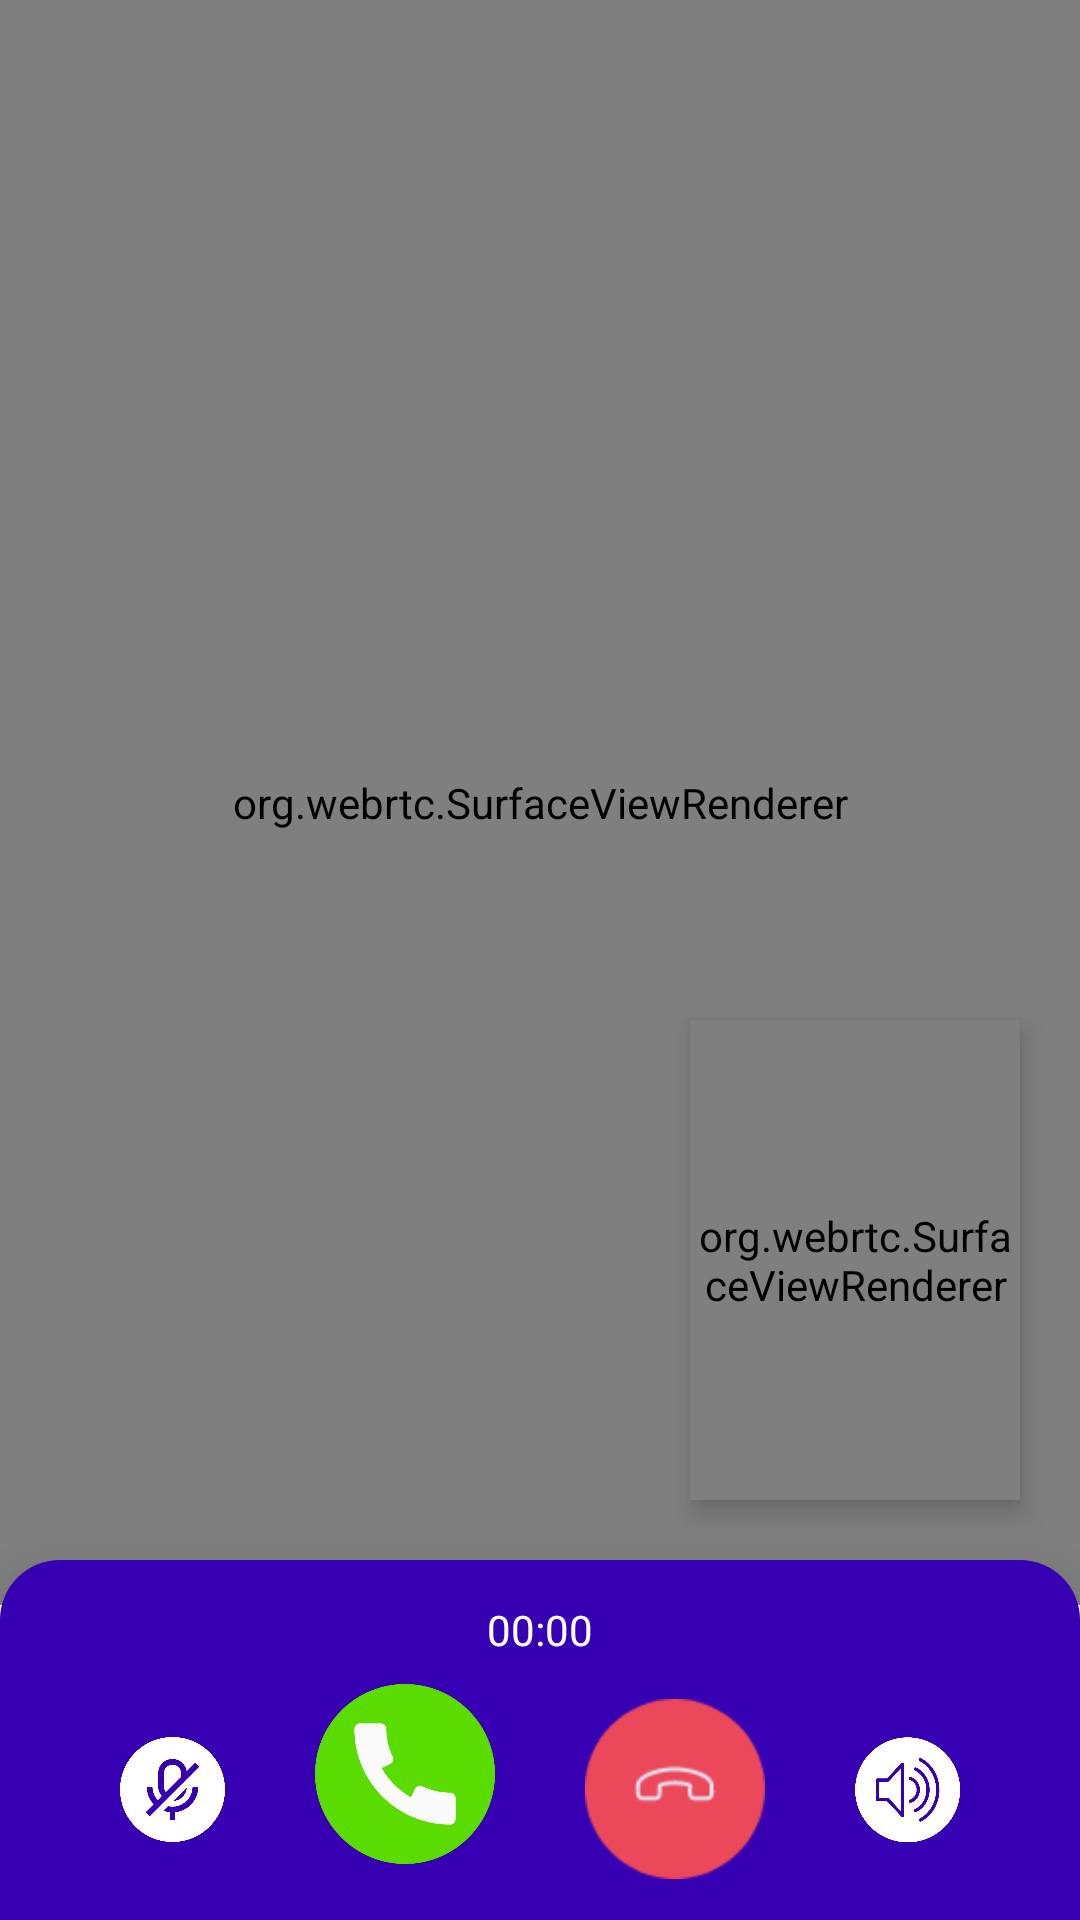

Reconstruct the res/layout file that produces this screen, plus the resources it refers to.
<!-- AndroidManifest.xml: application theme Theme.Cryptochat -->
<!-- res/layout/activity_sample_peer_connection.xml -->
<?xml version="1.0" encoding="utf-8"?>
<layout xmlns:android="http://schemas.android.com/apk/res/android"
    xmlns:app="http://schemas.android.com/apk/res-auto">

    <androidx.coordinatorlayout.widget.CoordinatorLayout
        android:layout_width="match_parent"
        android:layout_height="match_parent"
        android:background="@android:color/transparent"
        >

        <androidx.constraintlayout.widget.ConstraintLayout
            android:layout_width="match_parent"
            android:layout_height="match_parent"
            android:background="@android:color/transparent"
            >
        <com.google.android.material.appbar.AppBarLayout
            android:visibility="gone"
            android:id="@+id/appBar"
            android:layout_width="match_parent"
            android:layout_height="wrap_content"
            android:theme="@style/AppTheme.AppBarOverlay"
            app:layout_constraintTop_toTopOf="parent"
            app:layout_constraintStart_toStartOf="parent"
            app:layout_constraintEnd_toEndOf="parent">

            <androidx.appcompat.widget.Toolbar
                android:id="@+id/toolbar"
                android:layout_width="match_parent"
                android:layout_height="?attr/actionBarSize"
                android:background="?attr/colorPrimary"
                app:popupTheme="@style/AppTheme.PopupOverlay" />

        </com.google.android.material.appbar.AppBarLayout>


            <org.webrtc.SurfaceViewRenderer
                android:id="@+id/surface_view2"
                android:layout_width="match_parent"
                android:layout_height="0dp"
                android:layout_marginBottom="105dp"
                app:layout_constraintBottom_toBottomOf="parent"
                app:layout_constraintEnd_toEndOf="parent"
                app:layout_constraintHorizontal_bias="1.0"
                app:layout_constraintStart_toStartOf="parent"
                app:layout_constraintTop_toBottomOf="@id/appBar"
                app:layout_constraintVertical_bias="1.0" />

            <org.webrtc.SurfaceViewRenderer
                android:id="@+id/surface_view"
                android:layout_width="110dp"
                android:layout_height="160dp"
                android:layout_margin="20dp"
                android:elevation="5dp"
                app:layout_constraintBottom_toTopOf="@id/callActionsBg"
                app:layout_constraintEnd_toEndOf="parent"/>

            <androidx.constraintlayout.widget.ConstraintLayout
                android:id="@+id/callActionsBg"
                android:layout_width="match_parent"
                android:layout_height="120dp"
                android:elevation="20dp"
                android:background="@drawable/call_actions_bg"
                app:layout_constraintEnd_toEndOf="parent"
                app:layout_constraintStart_toStartOf="parent"
                app:layout_constraintBottom_toBottomOf="parent">

                <Chronometer
                    android:id="@+id/callDuration"
                    android:layout_width="0dp"
                    android:layout_height="wrap_content"
                    android:gravity="center"
                    android:fontFamily="@font/poppins_medium"
                    android:textColor="@color/white"
                    android:layout_marginVertical="10dp"
                    app:layout_constraintBottom_toTopOf="@id/endCall"
                    app:layout_constraintEnd_toEndOf="parent"
                    app:layout_constraintStart_toStartOf="parent"
                    app:layout_constraintTop_toTopOf="parent"
                    />



                <ImageView
                    android:id="@+id/muteMic"
                    android:layout_width="35dp"
                    android:layout_height="35dp"
                    android:src="@drawable/mute_mic"
                    android:layout_marginHorizontal="15dp"
                    app:layout_constraintHorizontal_chainStyle="packed"
                    app:layout_constraintEnd_toStartOf="@+id/startCall"
                    app:layout_constraintStart_toStartOf="parent"
                    app:layout_constraintTop_toTopOf="@id/endCall"
                    app:layout_constraintBottom_toBottomOf="@id/endCall"
                    />

                <ImageView
                    android:id="@+id/startCall"
                    android:layout_width="60dp"
                    android:layout_height="60dp"
                    android:layout_marginHorizontal="15dp"
                    android:layout_marginBottom="10dp"
                    android:src="@drawable/accept_call"
                    app:layout_constraintEnd_toStartOf="@id/endCall"
                    app:layout_constraintStart_toEndOf="@+id/muteMic"
                    app:layout_constraintTop_toBottomOf="@id/callDuration"
                    app:layout_constraintBottom_toBottomOf="parent" />

                <ImageView
                    android:id="@+id/endCall"
                    android:layout_width="60dp"
                    android:layout_height="60dp"
                    android:layout_marginHorizontal="15dp"
                    android:layout_marginBottom="10dp"
                    android:src="@drawable/ic_cancel_call_red_bg"
                    app:layout_constraintEnd_toStartOf="@id/loudSpeaker"
                    app:layout_constraintStart_toEndOf="@+id/startCall"
                    app:layout_constraintTop_toBottomOf="@id/callDuration"
                    app:layout_constraintBottom_toBottomOf="parent" />

                <ImageView
                    android:id="@+id/loudSpeaker"
                    android:layout_width="35dp"
                    android:layout_height="35dp"
                    android:layout_marginHorizontal="15dp"
                    android:src="@drawable/speaker_on"
                    app:layout_constraintStart_toEndOf="@id/endCall"
                    app:layout_constraintEnd_toEndOf="parent"
                    app:layout_constraintTop_toTopOf="@id/endCall"
                    app:layout_constraintBottom_toBottomOf="@id/endCall"
                    />

            </androidx.constraintlayout.widget.ConstraintLayout>


      
        </androidx.constraintlayout.widget.ConstraintLayout>
    </androidx.coordinatorlayout.widget.CoordinatorLayout>
</layout>
<!-- resources referenced by this layout -->
<resources>
  <color name="white">#FFFFFFFF</color>
  <!-- drawable accept_call: png bitmap (drawable-v24, 34717 bytes) -->
  <!-- drawable call_actions_bg (drawable) -->
  <?xml version="1.0" encoding="utf-8"?>
  <shape xmlns:android="http://schemas.android.com/apk/res/android"
      android:shape="rectangle">
  
      <solid android:color="@color/colorPrimaryDark"/>
      <corners android:topLeftRadius="20dp" android:topRightRadius="20dp"/>
      <size android:height="80dp" android:width="550dp"/>
  </shape>
  <!-- drawable ic_cancel_call_red_bg: png bitmap (drawable, 2959 bytes) -->
  <!-- drawable mute_mic: png bitmap (drawable-v24, 21894 bytes) -->
  <!-- drawable speaker_on: png bitmap (drawable-v24, 42847 bytes) -->
  <style name="AppTheme.AppBarOverlay" parent="ThemeOverlay.AppCompat.Dark.ActionBar" />
  <style name="AppTheme.PopupOverlay" parent="ThemeOverlay.AppCompat.Light" />
  <style name="Theme.Cryptochat" parent="Theme.MaterialComponents.DayNight.DarkActionBar">
          
          <item name="colorPrimary">@color/light_blue</item>
          <item name="colorPrimaryVariant">@color/light_blue</item>
          <item name="colorOnPrimary">@color/white</item>
          <item name="android:textColorPrimary">@color/white</item>
  
          
          <item name="colorSecondary">@color/ultra_white</item>
          <item name="colorSecondaryVariant">@color/teal_700</item>
          <item name="colorOnSecondary">#0C0B0B</item>
          <item name="android:navigationBarColor">@color/dark_white</item>
  
          
          
          <item name="windowNoTitle">false</item>
          <item name="android:statusBarColor" tools:targetApi="l">?attr/colorPrimaryVariant</item>
          
  
          <item name="android:textColor">#000000</item>
      </style>
  <color name="colorPrimaryDark">#3700B3</color>
  <color name="light_blue">#31019c</color>
  <color name="ultra_white">#FFFFFFFF</color>
  <color name="teal_700">#FF018786</color>
  <color name="dark_white">#E9EAEB</color>
</resources>
